The GitHub repository hm24csb1a20/Quantum_Inpired_PSO_Classifcation contains a labelled image folder "Quantum_Inpired_PSO_Classifcation" with 4 categories: fog non-smoke, fog smoke, non-smoke, smoke. Examples follow, each with its label.

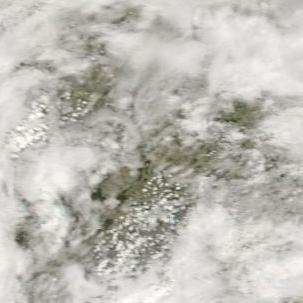
Label: non-smoke

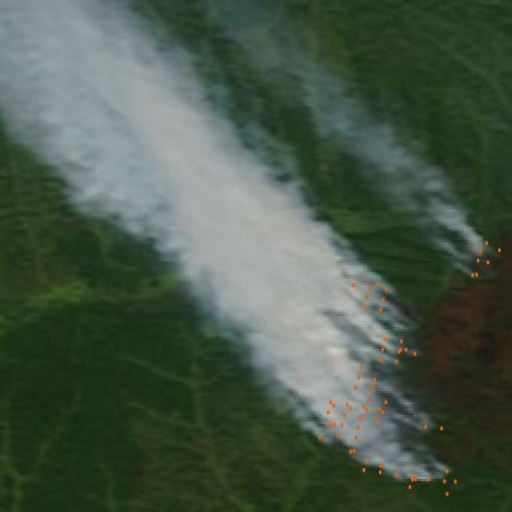
Label: smoke

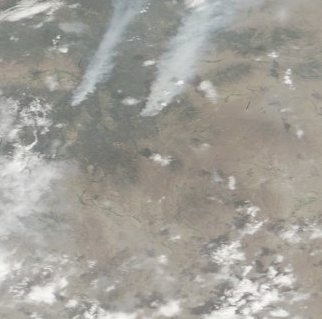
Label: fog smoke

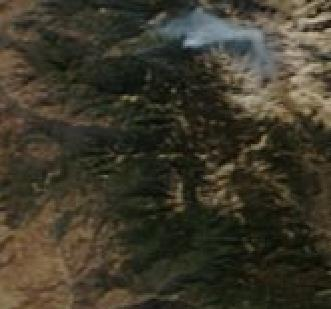
Label: smoke

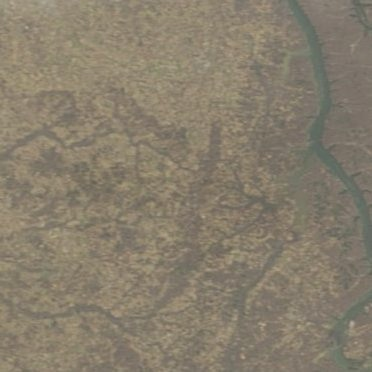
Label: fog non-smoke

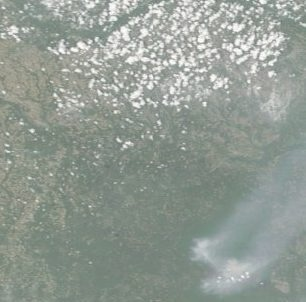
Label: fog smoke
